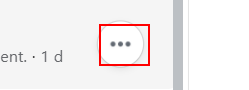
Task: Proceso en blanco
Workflow: Main

Step 1: hover over the element in window 'Messenger' (chrome.exe)

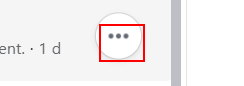
Step 2: click on the element in window 'Messenger' (chrome.exe)

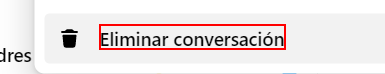
Step 3: click on the element 'Eliminar conversación' in window 'Messenger' (chrome.exe)

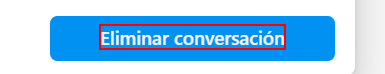
Step 4: click on the element 'Eliminar conversación' in window 'Messenger' (chrome.exe)
